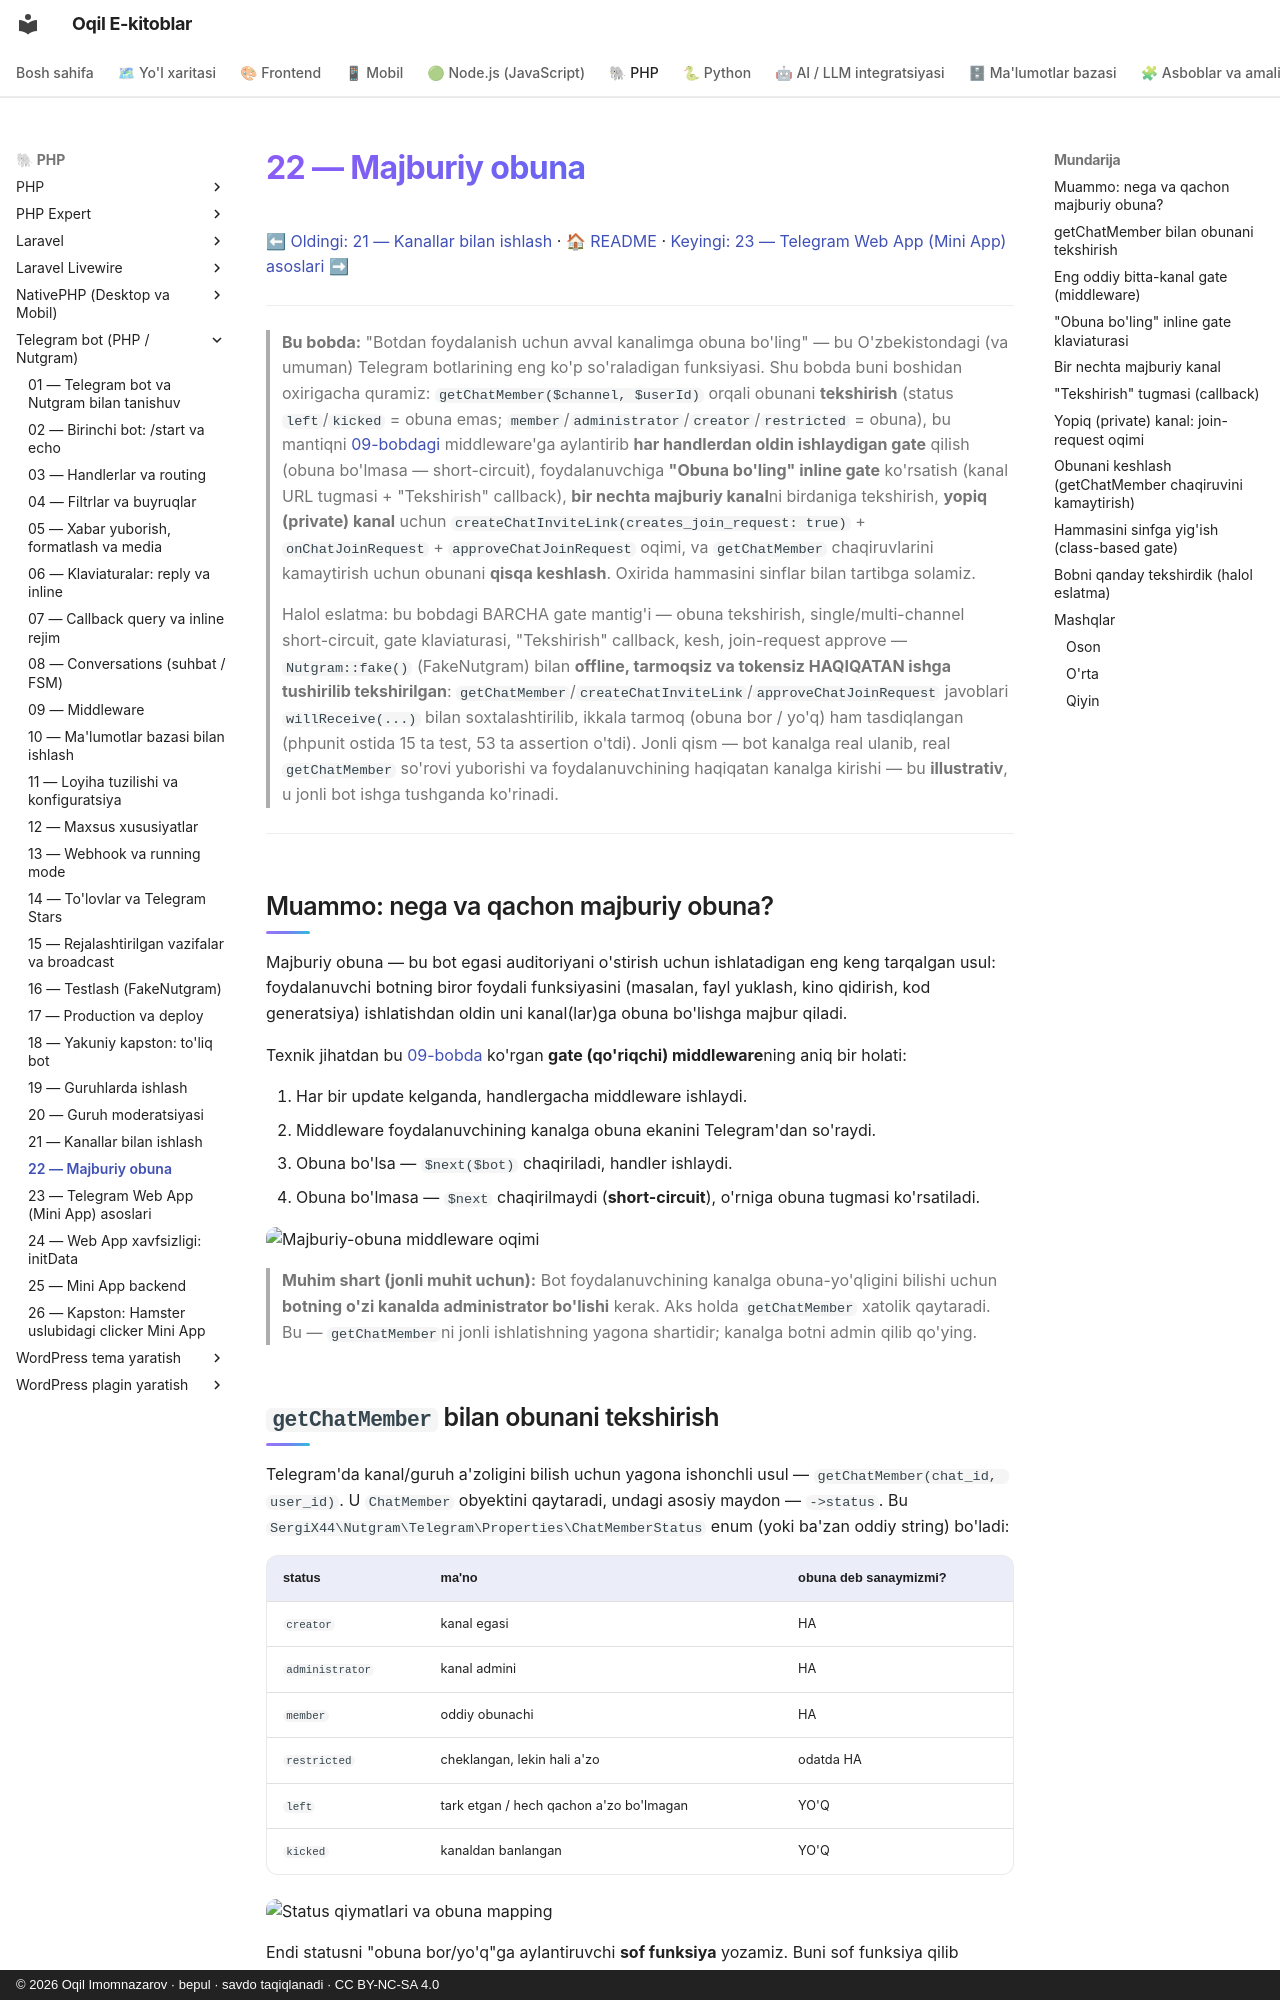

repository: iOqil/e-book · page: tgbot-php/22-majburiy-obuna/index.html · generator: mkdocs · copyright: © 2026 Oqil Imomnazarov · bepul · savdo taqiqlanadi · CC BY-NC-SA 4.0

# 22 — Majburiy obuna

[⬅ Oldingi: 21 — Kanallar bilan ishlash](./21-kanallar.md) · [🏠 README](./README.md) · [Keyingi: 23 — Telegram Web App (Mini App) asoslari ➡](./23-webapp-asoslari.md)

---

> **Bu bobda:** "Botdan foydalanish uchun avval kanalimga obuna bo'ling" — bu O'zbekistondagi (va umuman) Telegram botlarining eng ko'p so'raladigan funksiyasi. Shu bobda buni boshidan oxirigacha quramiz: `getChatMember($channel, $userId)` orqali obunani **tekshirish** (status `left`/`kicked` = obuna emas; `member`/`administrator`/`creator`/`restricted` = obuna), bu mantiqni [09-bobdagi](./09-middleware.md) middleware'ga aylantirib **har handlerdan oldin ishlaydigan gate** qilish (obuna bo'lmasa — short-circuit), foydalanuvchiga **"Obuna bo'ling" inline gate** ko'rsatish (kanal URL tugmasi + "Tekshirish" callback), **bir nechta majburiy kanal**ni birdaniga tekshirish, **yopiq (private) kanal** uchun `createChatInviteLink(creates_join_request: true)` + `onChatJoinRequest` + `approveChatJoinRequest` oqimi, va `getChatMember` chaqiruvlarini kamaytirish uchun obunani **qisqa keshlash**. Oxirida hammasini sinflar bilan tartibga solamiz.
>
> Halol eslatma: bu bobdagi BARCHA gate mantig'i — obuna tekshirish, single/multi-channel short-circuit, gate klaviaturasi, "Tekshirish" callback, kesh, join-request approve — `Nutgram::fake()` (FakeNutgram) bilan **offline, tarmoqsiz va tokensiz HAQIQATAN ishga tushirilib tekshirilgan**: `getChatMember`/`createChatInviteLink`/`approveChatJoinRequest` javoblari `willReceive(...)` bilan soxtalashtirilib, ikkala tarmoq (obuna bor / yo'q) ham tasdiqlangan (phpunit ostida 15 ta test, 53 ta assertion o'tdi). Jonli qism — bot kanalga real ulanib, real `getChatMember` so'rovi yuborishi va foydalanuvchining haqiqatan kanalga kirishi — bu **illustrativ**, u jonli bot ishga tushganda ko'rinadi.

---

## Muammo: nega va qachon majburiy obuna?

Majburiy obuna — bu bot egasi auditoriyani o'stirish uchun ishlatadigan eng keng tarqalgan usul: foydalanuvchi botning biror foydali funksiyasini (masalan, fayl yuklash, kino qidirish, kod generatsiya) ishlatishdan oldin uni kanal(lar)ga obuna bo'lishga majbur qiladi.

Texnik jihatdan bu [09-bobda](./09-middleware.md) ko'rgan **gate (qo'riqchi) middleware**ning aniq bir holati:

1. Har bir update kelganda, handlergacha middleware ishlaydi.
2. Middleware foydalanuvchining kanalga obuna ekanini Telegram'dan so'raydi.
3. Obuna bo'lsa — `$next($bot)` chaqiriladi, handler ishlaydi.
4. Obuna bo'lmasa — `$next` chaqirilmaydi (**short-circuit**), o'rniga obuna tugmasi ko'rsatiladi.

![Majburiy-obuna middleware oqimi](rasmlar/tgp22-gate-oqimi.svg)

> **Muhim shart (jonli muhit uchun):** Bot foydalanuvchining kanalga obuna-yo'qligini bilishi uchun **botning o'zi kanalda administrator bo'lishi** kerak. Aks holda `getChatMember` xatolik qaytaradi. Bu — `getChatMember`ni jonli ishlatishning yagona shartidir; kanalga botni admin qilib qo'ying.
